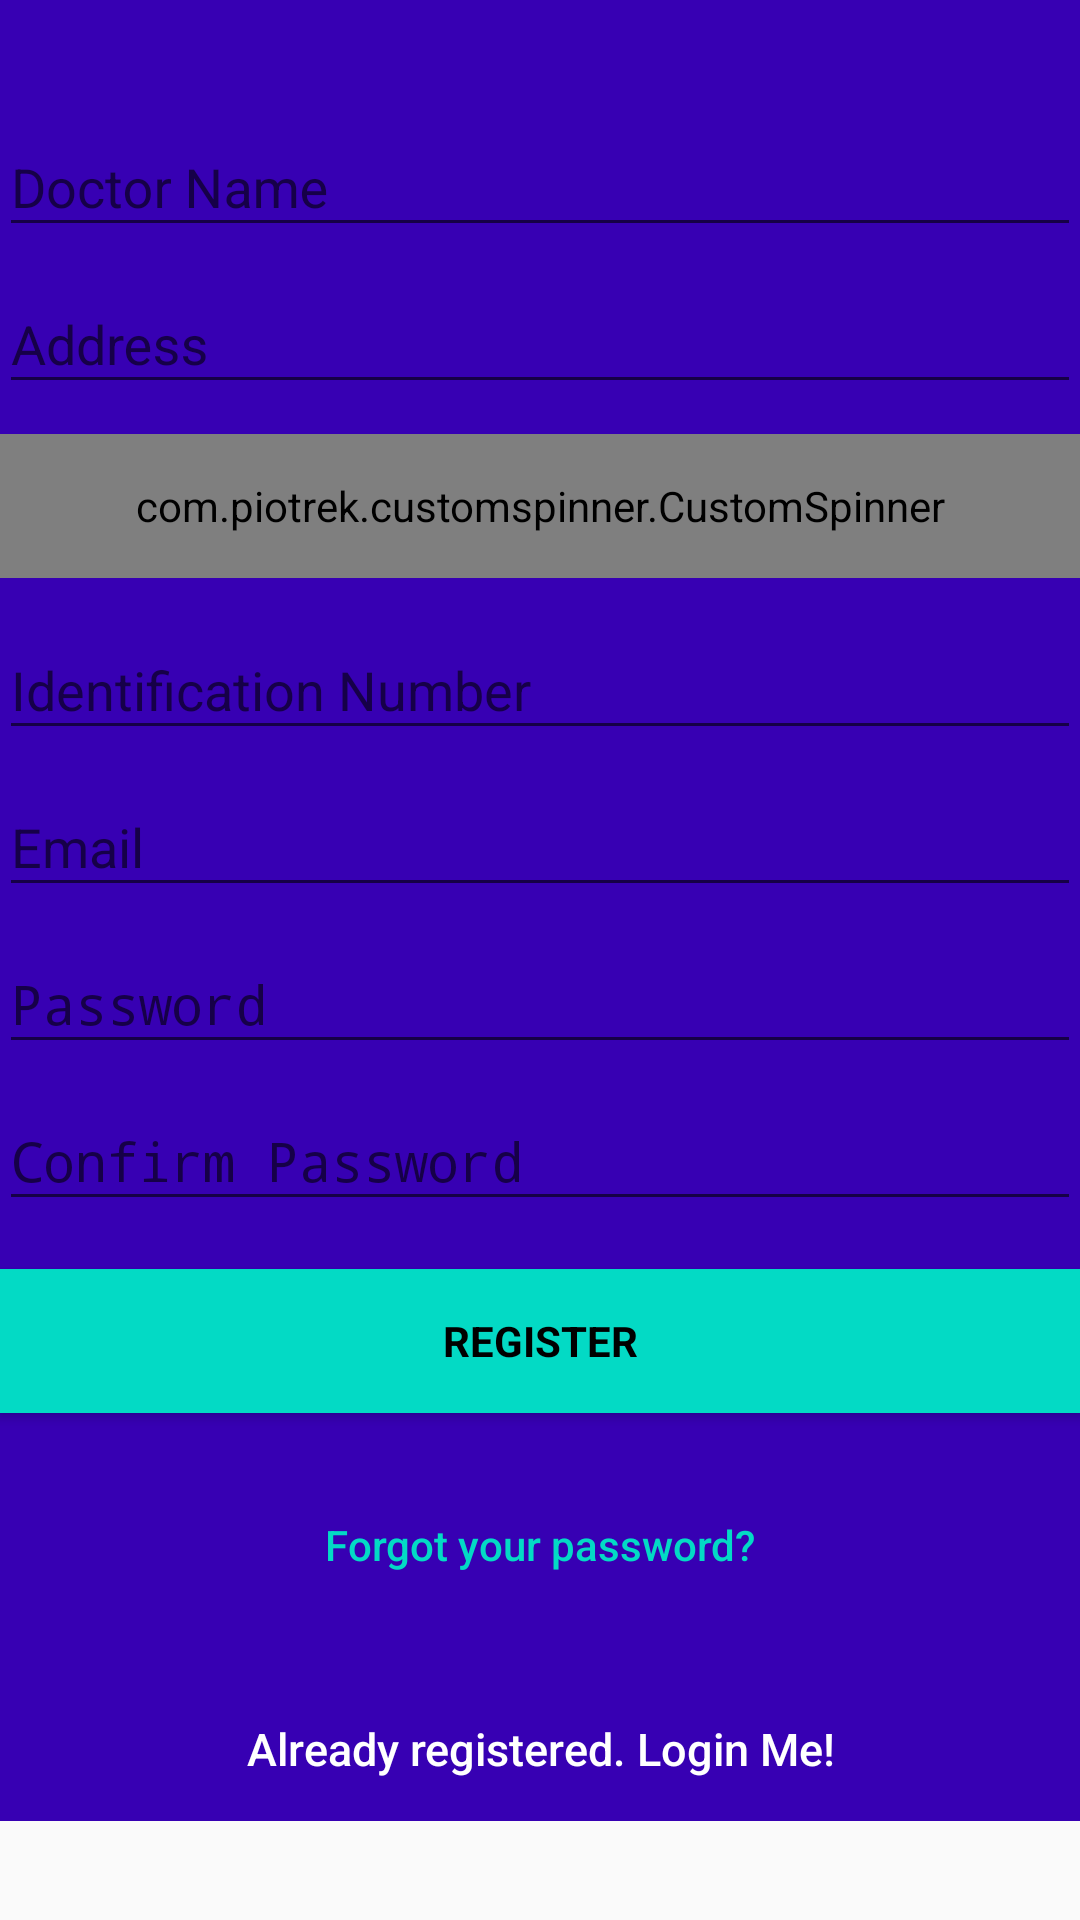

This screen was rendered from an Android layout file. Write that file and the resources it references.
<!-- AndroidManifest.xml: activity theme AppTheme.NoActionBar -->
<!-- res/layout/activity_signup.xml -->
<?xml version="1.0" encoding="utf-8"?>
<android.support.design.widget.CoordinatorLayout xmlns:android="http://schemas.android.com/apk/res/android"
    android:layout_width="match_parent"
    android:layout_height="match_parent"
    android:fitsSystemWindows="true">

    <ScrollView
        android:layout_width="match_parent"
        android:layout_height="match_parent">

        <LinearLayout
            android:layout_width="fill_parent"
            android:layout_height="fill_parent"
            android:background="@color/colorPrimaryDark"
            android:gravity="center"
            android:orientation="vertical"
            android:padding="@dimen/activity_horizontal_margin">


            <ImageView
                android:layout_width="@dimen/logo_w_h"
                android:layout_height="@dimen/logo_w_h"
                android:layout_gravity="center_horizontal"
                android:layout_marginBottom="30dp"
                android:src="@mipmap/ic_health_tag" />


            <android.support.design.widget.TextInputLayout
                android:layout_width="match_parent"
                android:layout_height="wrap_content">

                <EditText
                    android:id="@+id/doctorName"
                    android:layout_width="match_parent"
                    android:layout_height="wrap_content"
                    android:focusableInTouchMode="true"
                    android:hint="Doctor Name"
                    android:inputType="textAutoComplete"
                    android:maxLines="1"
                    android:singleLine="true"
                    android:textColor="@android:color/white" />

            </android.support.design.widget.TextInputLayout>

            <android.support.design.widget.TextInputLayout
                android:layout_width="match_parent"
                android:layout_height="wrap_content">

                <EditText
                    android:id="@+id/address"
                    android:layout_width="match_parent"
                    android:layout_height="wrap_content"
                    android:focusableInTouchMode="true"
                    android:hint="Address"
                    android:imeOptions="actionUnspecified"
                    android:inputType="textPostalAddress"
                    android:maxLines="1"
                    android:singleLine="true"
                    android:textColor="@android:color/white" />

            </android.support.design.widget.TextInputLayout>

            <com.piotrek.customspinner.CustomSpinner
                android:id="@+id/specialty_spinner"
                android:layout_width="match_parent"
                android:layout_height="48dp"
                android:layout_alignParentLeft="true"
                android:layout_alignParentStart="true"
                android:layout_alignParentTop="true"
                android:layout_marginBottom="5dp"
                android:layout_marginTop="10dp"
                android:background="@color/colorPrimary"
                android:entries="@array/specialty_array"></com.piotrek.customspinner.CustomSpinner>

            <android.support.design.widget.TextInputLayout
                android:layout_width="match_parent"
                android:layout_height="wrap_content">

                <EditText
                    android:id="@+id/identificationNumber"
                    android:layout_width="match_parent"
                    android:layout_height="wrap_content"
                    android:focusableInTouchMode="true"
                    android:hint="Identification Number"
                    android:imeOptions="actionUnspecified"
                    android:inputType="number"
                    android:maxLines="1"
                    android:singleLine="true"
                    android:textColor="@android:color/white" />

            </android.support.design.widget.TextInputLayout>

            <android.support.design.widget.TextInputLayout
                android:layout_width="match_parent"
                android:layout_height="wrap_content">

                <EditText
                    android:id="@+id/email"
                    android:layout_width="match_parent"
                    android:layout_height="wrap_content"
                    android:hint="@string/email"
                    android:inputType="textEmailAddress"
                    android:maxLines="1"
                    android:singleLine="true"
                    android:textColor="@android:color/white" />

            </android.support.design.widget.TextInputLayout>

            <android.support.design.widget.TextInputLayout
                android:layout_width="match_parent"
                android:layout_height="wrap_content">

                <EditText
                    android:id="@+id/password"
                    android:layout_width="match_parent"
                    android:layout_height="wrap_content"
                    android:focusableInTouchMode="true"
                    android:hint="@string/hint_password"
                    android:imeOptions="actionUnspecified"
                    android:inputType="textPassword"
                    android:maxLines="1"
                    android:singleLine="true"
                    android:textColor="@android:color/white" />

            </android.support.design.widget.TextInputLayout>

            <android.support.design.widget.TextInputLayout
                android:layout_width="match_parent"
                android:layout_height="wrap_content">

                <EditText
                    android:id="@+id/confirm_password"
                    android:layout_width="match_parent"
                    android:layout_height="wrap_content"
                    android:focusableInTouchMode="true"
                    android:hint="Confirm Password"
                    android:imeActionId="@+id/login"
                    android:imeOptions="actionUnspecified"
                    android:inputType="textPassword"
                    android:maxLines="1"
                    android:singleLine="true"
                    android:textColor="@android:color/white" />

            </android.support.design.widget.TextInputLayout>

            <Button
                android:id="@+id/sign_up_button"
                style="?android:textAppearanceSmall"
                android:layout_width="match_parent"
                android:layout_height="wrap_content"
                android:layout_marginTop="16dp"
                android:background="@color/colorAccent"
                android:text="@string/action_sign_in_short"
                android:textColor="@android:color/black"
                android:textStyle="bold" />

            <Button
                android:id="@+id/btn_reset_password"
                android:layout_width="fill_parent"
                android:layout_height="wrap_content"
                android:layout_marginTop="20dip"
                android:background="@null"
                android:text="@string/btn_forgot_password"
                android:textAllCaps="false"
                android:textColor="@color/colorAccent" />

            

            <Button
                android:id="@+id/sign_in_button"
                android:layout_width="fill_parent"
                android:layout_height="wrap_content"
                android:layout_marginTop="20dip"
                android:background="@null"
                android:text="@string/btn_link_to_login"
                android:textAllCaps="false"
                android:textColor="@color/white"
                android:textSize="15dp" />
        </LinearLayout>
    </ScrollView>

    <ProgressBar
        android:id="@+id/progressBar"
        android:layout_width="30dp"
        android:layout_height="30dp"
        android:layout_gravity="center|bottom"
        android:layout_marginBottom="20dp"
        android:visibility="gone" />

</android.support.design.widget.CoordinatorLayout>
<!-- resources referenced by this layout -->
<resources>
  <string-array name="specialty_array">
  
          <item>Heart</item>
          <item>Surgeon</item>
          <item>Eyes</item>
          <item>Kids</item>
          <item>Dentist</item>
      </string-array>
  <!-- mipmap ic_health_tag: png bitmap (mipmap-hdpi, 5935 bytes) -->
  <string name="action_sign_in_short">Register</string>
  <string name="btn_forgot_password">Forgot your password?</string>
  <string name="btn_link_to_login">Already registered. Login Me!</string>
  <string name="email">Email</string>
  <string name="hint_password">Password</string>
  <style name="AppTheme.NoActionBar">
          <item name="windowActionBar">false</item>
          <item name="windowNoTitle">true</item>
      </style>
  <!-- not gathered from this repository: default colours our renderer supplied (Android Studio template values) -->
  <color name="white">#FFFFFFFF</color>
  <color name="colorPrimary">#FF6200EE</color>
  <color name="colorPrimaryDark">#FF3700B3</color>
  <color name="colorAccent">#FF03DAC5</color>
</resources>
